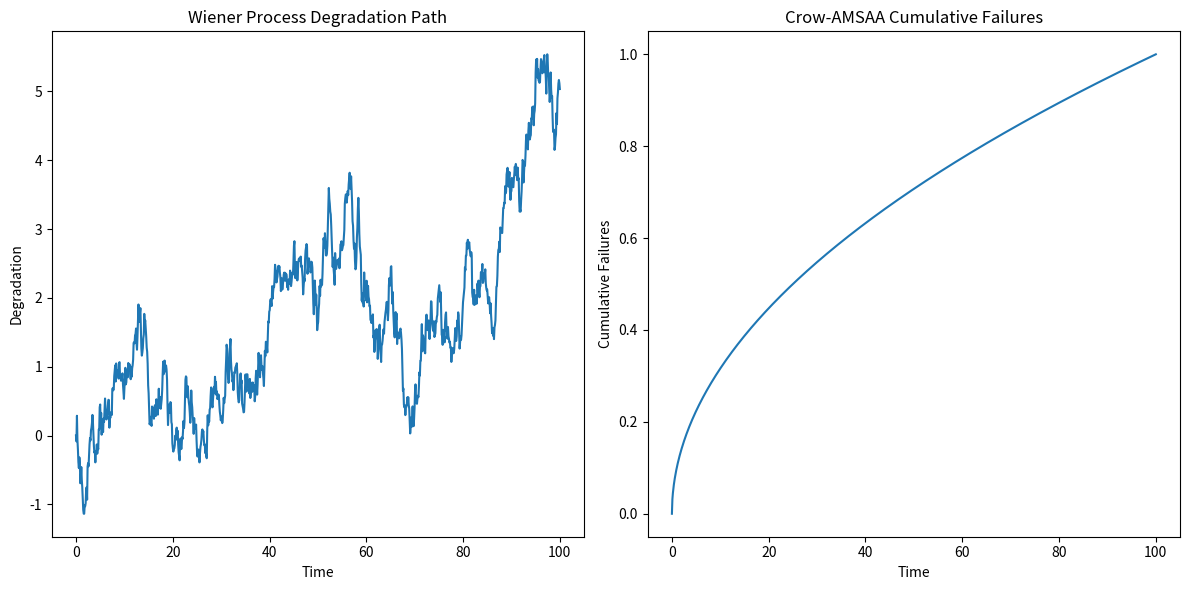

This chart was generated by the following Python code:
#!/usr/bin/env python3

import numpy as np
from scipy import stats
import matplotlib.pyplot as plt
from typing import List, Tuple, Optional

class WienerProcess:
    """
    Implementation of Wiener Process for degradation modeling.
    """
    def __init__(self, drift: float, volatility: float):
        self.drift = drift
        self.volatility = volatility
        
    def simulate_path(self, time_points: np.ndarray) -> np.ndarray:
        """
        Simulate a degradation path using Wiener Process.
        
        Args:
            time_points: Array of time points for simulation
            
        Returns:
            Array of degradation values
        """
        dt = np.diff(time_points)
        dW = np.random.normal(0, np.sqrt(dt))
        W = np.cumsum(dW)
        return self.drift * time_points + self.volatility * np.concatenate(([0], W))

class CrowAMSAA:
    """
    Implementation of Crow-AMSAA (NHPP) model for reliability growth.
    """
    def __init__(self, beta: float, lambda_: float):
        self.beta = beta
        self.lambda_ = lambda_
        
    def cumulative_failures(self, time: float) -> float:
        """
        Calculate expected cumulative number of failures.
        
        Args:
            time: Time point
            
        Returns:
            Expected number of cumulative failures
        """
        return self.lambda_ * (time ** self.beta)

def main():
    # Example usage
    time_points = np.linspace(0, 100, 1000)
    
    # Wiener Process example
    wiener = WienerProcess(drift=0.1, volatility=0.5)
    degradation_path = wiener.simulate_path(time_points)
    
    # Crow-AMSAA example
    crow_amsaa = CrowAMSAA(beta=0.5, lambda_=0.1)
    failures = crow_amsaa.cumulative_failures(time_points)
    
    # Plotting
    plt.figure(figsize=(12, 6))
    
    plt.subplot(1, 2, 1)
    plt.plot(time_points, degradation_path)
    plt.title('Wiener Process Degradation Path')
    plt.xlabel('Time')
    plt.ylabel('Degradation')
    
    plt.subplot(1, 2, 2)
    plt.plot(time_points, failures)
    plt.title('Crow-AMSAA Cumulative Failures')
    plt.xlabel('Time')
    plt.ylabel('Cumulative Failures')
    
    plt.tight_layout()
    plt.show()

if __name__ == "__main__":
    main() 